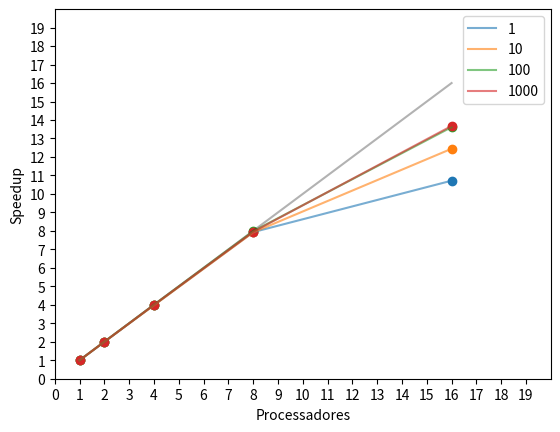

Reproduce this figure in Python.
from matplotlib import pyplot

num_procs = [ 1 , 2 , 4 , 8 , 16 ]

times_arrays = []
speedups_arrays = []
labels = []

times_arrays.append( [ 14.6109 , 7.31309 , 3.66512 , 1.84203 , 1.36338 ] ) , labels.append("1")
times_arrays.append( [ 32.7475 , 16.3677 , 8.2373 , 4.13542 , 2.6316 ] ) , labels.append("10")
times_arrays.append( [ 91.285 , 45.5806 , 22.7837 , 11.4367 , 6.70603 ] ) , labels.append("100")
times_arrays.append( [ 363.956 , 182.176 , 91.0162 , 45.7744 , 26.6109 ] ) , labels.append("1000")



for time_array in times_arrays:
    speedups_arrays.append( [ (time_array[0]/x) for x in time_array ] )


pyplot.xlabel("Processadores")
pyplot.ylabel("Speedup")
pyplot.xlim(0,20)
pyplot.ylim(0,20)
pyplot.xticks(range(0,20,1))
pyplot.yticks(range(0,20,1))
pyplot.plot( num_procs , num_procs , color=(0,0,0,0.3) )

for i in range(0,len(speedups_arrays)):
    speedup_array =  speedups_arrays[i]
    pyplot.plot( num_procs , speedup_array , alpha=0.6 , label=labels[i] )
    pyplot.scatter( num_procs , speedup_array , alpha=1.0 )

pyplot.legend()
pyplot.show()